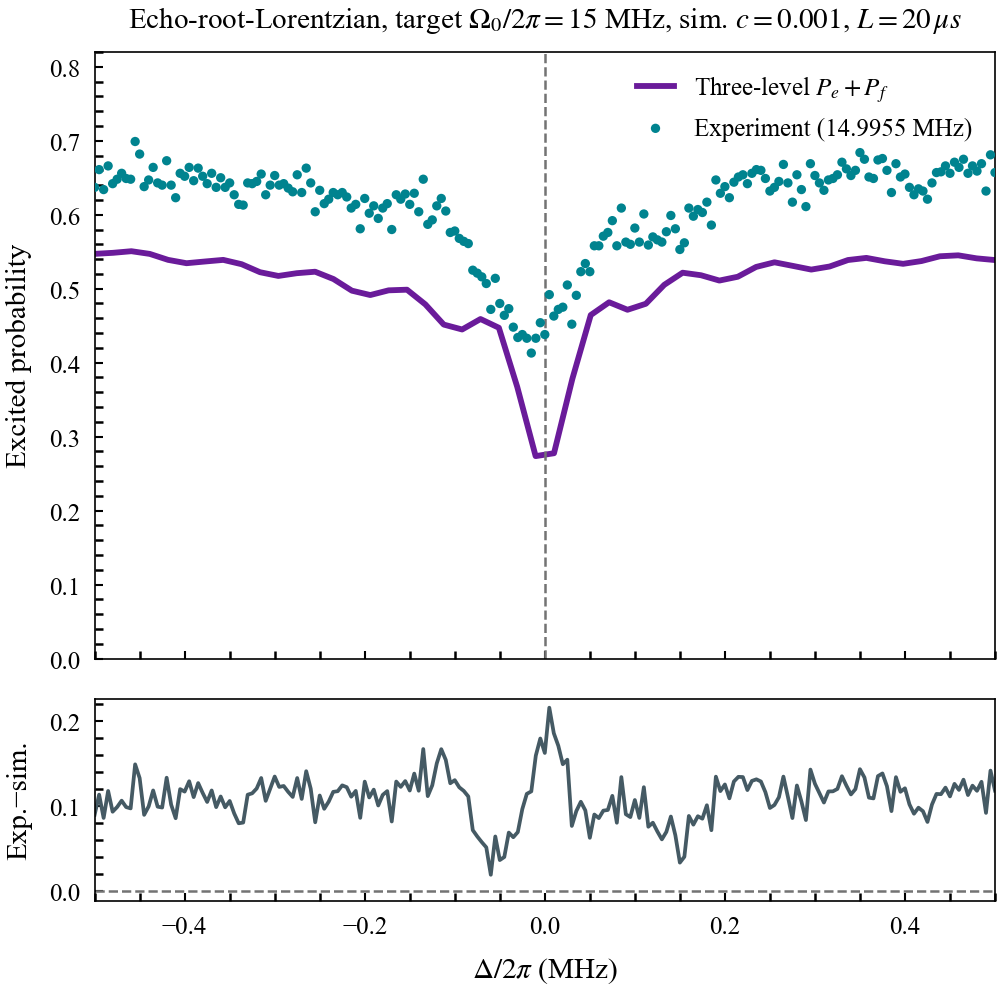

The data file committed next to this chart (first rows):
detuning_mhz, experimental_excited_probability, simulated_p_e_plus_p_f, experiment_minus_simulation
-0.5, 0.637, 0.5471, 0.08991
-0.495, 0.661, 0.5474, 0.1136
-0.49, 0.634, 0.5478, 0.08622
-0.485, 0.666, 0.5481, 0.1179
-0.48, 0.642, 0.5485, 0.09353
-0.475, 0.648, 0.549, 0.09901
-0.47, 0.656, 0.5495, 0.1065
-0.465, 0.649, 0.5501, 0.09895
-0.46, 0.648, 0.5506, 0.09742
-0.455, 0.699, 0.5499, 0.1491
-0.45, 0.682, 0.549, 0.133
-0.445, 0.638, 0.5481, 0.08986
-0.44, 0.647, 0.5473, 0.09975
-0.435, 0.664, 0.5455, 0.1185
-0.43, 0.643, 0.5436, 0.09944
-0.425, 0.64, 0.5416, 0.09842
-0.42, 0.673, 0.5396, 0.1334
-0.415, 0.64, 0.5382, 0.1018
-0.41, 0.623, 0.5371, 0.0859
-0.405, 0.656, 0.536, 0.12
-0.4, 0.652, 0.5349, 0.1171
-0.395, 0.664, 0.5348, 0.1292
-0.39, 0.646, 0.5353, 0.1107
-0.385, 0.663, 0.5359, 0.1271
-0.38, 0.652, 0.5365, 0.1155
-0.375, 0.642, 0.537, 0.105
-0.37, 0.656, 0.5376, 0.1184
-0.365, 0.637, 0.5381, 0.0989
-0.36, 0.65, 0.5386, 0.1114
-0.355, 0.637, 0.5383, 0.09867
-0.35, 0.643, 0.5369, 0.1061
-0.345, 0.627, 0.5355, 0.09153
-0.34, 0.614, 0.534, 0.07996
-0.335, 0.613, 0.5322, 0.08082
-0.33, 0.643, 0.5295, 0.1135
-0.325, 0.642, 0.5269, 0.1151
-0.32, 0.645, 0.5242, 0.1208
-0.315, 0.655, 0.522, 0.133
-0.31, 0.627, 0.5207, 0.1063
-0.305, 0.64, 0.5195, 0.1205
-0.3, 0.653, 0.5182, 0.1348
-0.295, 0.64, 0.5174, 0.1226
-0.29, 0.642, 0.5183, 0.1237
-0.285, 0.636, 0.5192, 0.1168
-0.28, 0.631, 0.5201, 0.1109
-0.275, 0.654, 0.521, 0.133
-0.27, 0.63, 0.5215, 0.1085
-0.265, 0.663, 0.522, 0.141
-0.26, 0.643, 0.5225, 0.1205
-0.255, 0.604, 0.5229, 0.08111
-0.25, 0.633, 0.5205, 0.1125
-0.245, 0.615, 0.518, 0.09696
-0.24, 0.621, 0.5156, 0.1054
-0.235, 0.63, 0.5132, 0.1168
-0.23, 0.627, 0.5094, 0.1176
-0.225, 0.63, 0.5056, 0.1244
-0.22, 0.624, 0.5017, 0.1223
-0.215, 0.609, 0.4979, 0.1111
-0.21, 0.614, 0.4961, 0.1179
-0.205, 0.581, 0.4946, 0.08637
... 141 more rows
